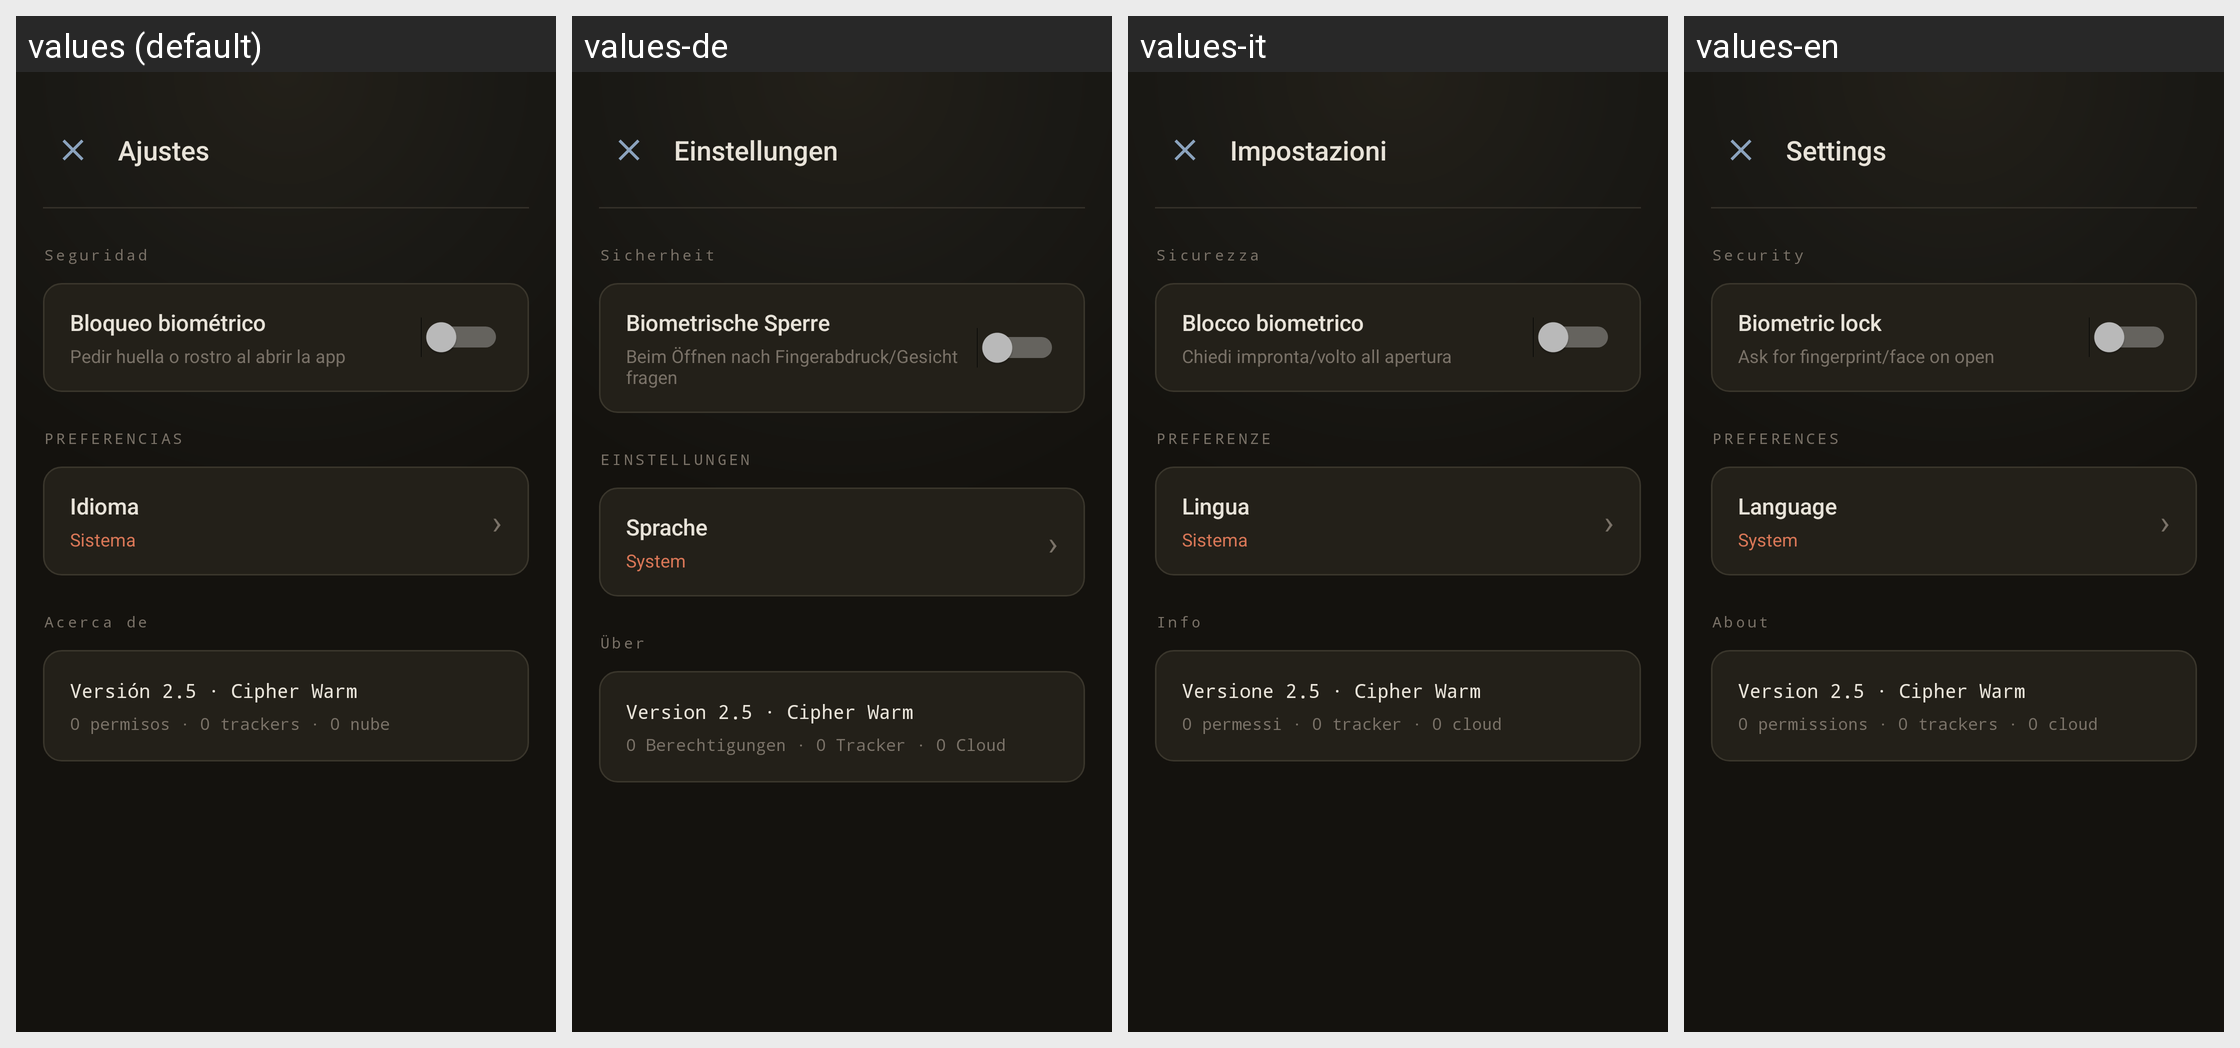

Translations of the strings shown on this Android screen, per locale in the grid:
Android screen res/layout/activity_settings.xml rendered under 4 locales, left to right: values (default), values-de, values-it, values-en. Device: Nexus 5 (rendered at 1080×1920; each locale shown at half size, 540×960, under a caption strip naming it); theme Theme.Encryptor255.
Other locales in the repository, not shown: values-ar, values-fr, values-hi, values-ja, values-pt, values-ru, values-zh.
Strings drawn on this screen, with the default value and each locale's value (text and hints the layout hard-codes, and strings that could not be matched under every locale, appear in the picture but are not listed):

settings_title
  values: Ajustes
  values-de: Einstellungen
  values-it: Impostazioni
  values-en: Settings

settings_security
  values: Seguridad
  values-de: Sicherheit
  values-it: Sicurezza
  values-en: Security

settings_biometric
  values: Bloqueo biométrico
  values-de: Biometrische Sperre
  values-it: Blocco biometrico
  values-en: Biometric lock

settings_biometric_desc
  values: Pedir huella o rostro al abrir la app
  values-de: Beim Öffnen nach Fingerabdruck/Gesicht fragen
  values-it: Chiedi impronta/volto all apertura
  values-en: Ask for fingerprint/face on open

settings_preferences
  values: PREFERENCIAS
  values-de: EINSTELLUNGEN
  values-it: PREFERENZE
  values-en: PREFERENCES

settings_language
  values: Idioma
  values-de: Sprache
  values-it: Lingua
  values-en: Language

settings_language_system
  values: Sistema
  values-de: System
  values-it: Sistema
  values-en: System

settings_about
  values: Acerca de
  values-de: Über
  values-it: Info
  values-en: About

settings_version
  values: Versión 2.5 · Cipher Warm
  values-de: Version 2.5 · Cipher Warm
  values-it: Versione 2.5 · Cipher Warm
  values-en: Version 2.5 · Cipher Warm

settings_offline_note
  values: 0 permisos · 0 trackers · 0 nube
  values-de: 0 Berechtigungen · 0 Tracker · 0 Cloud
  values-it: 0 permessi · 0 tracker · 0 cloud
  values-en: 0 permissions · 0 trackers · 0 cloud
